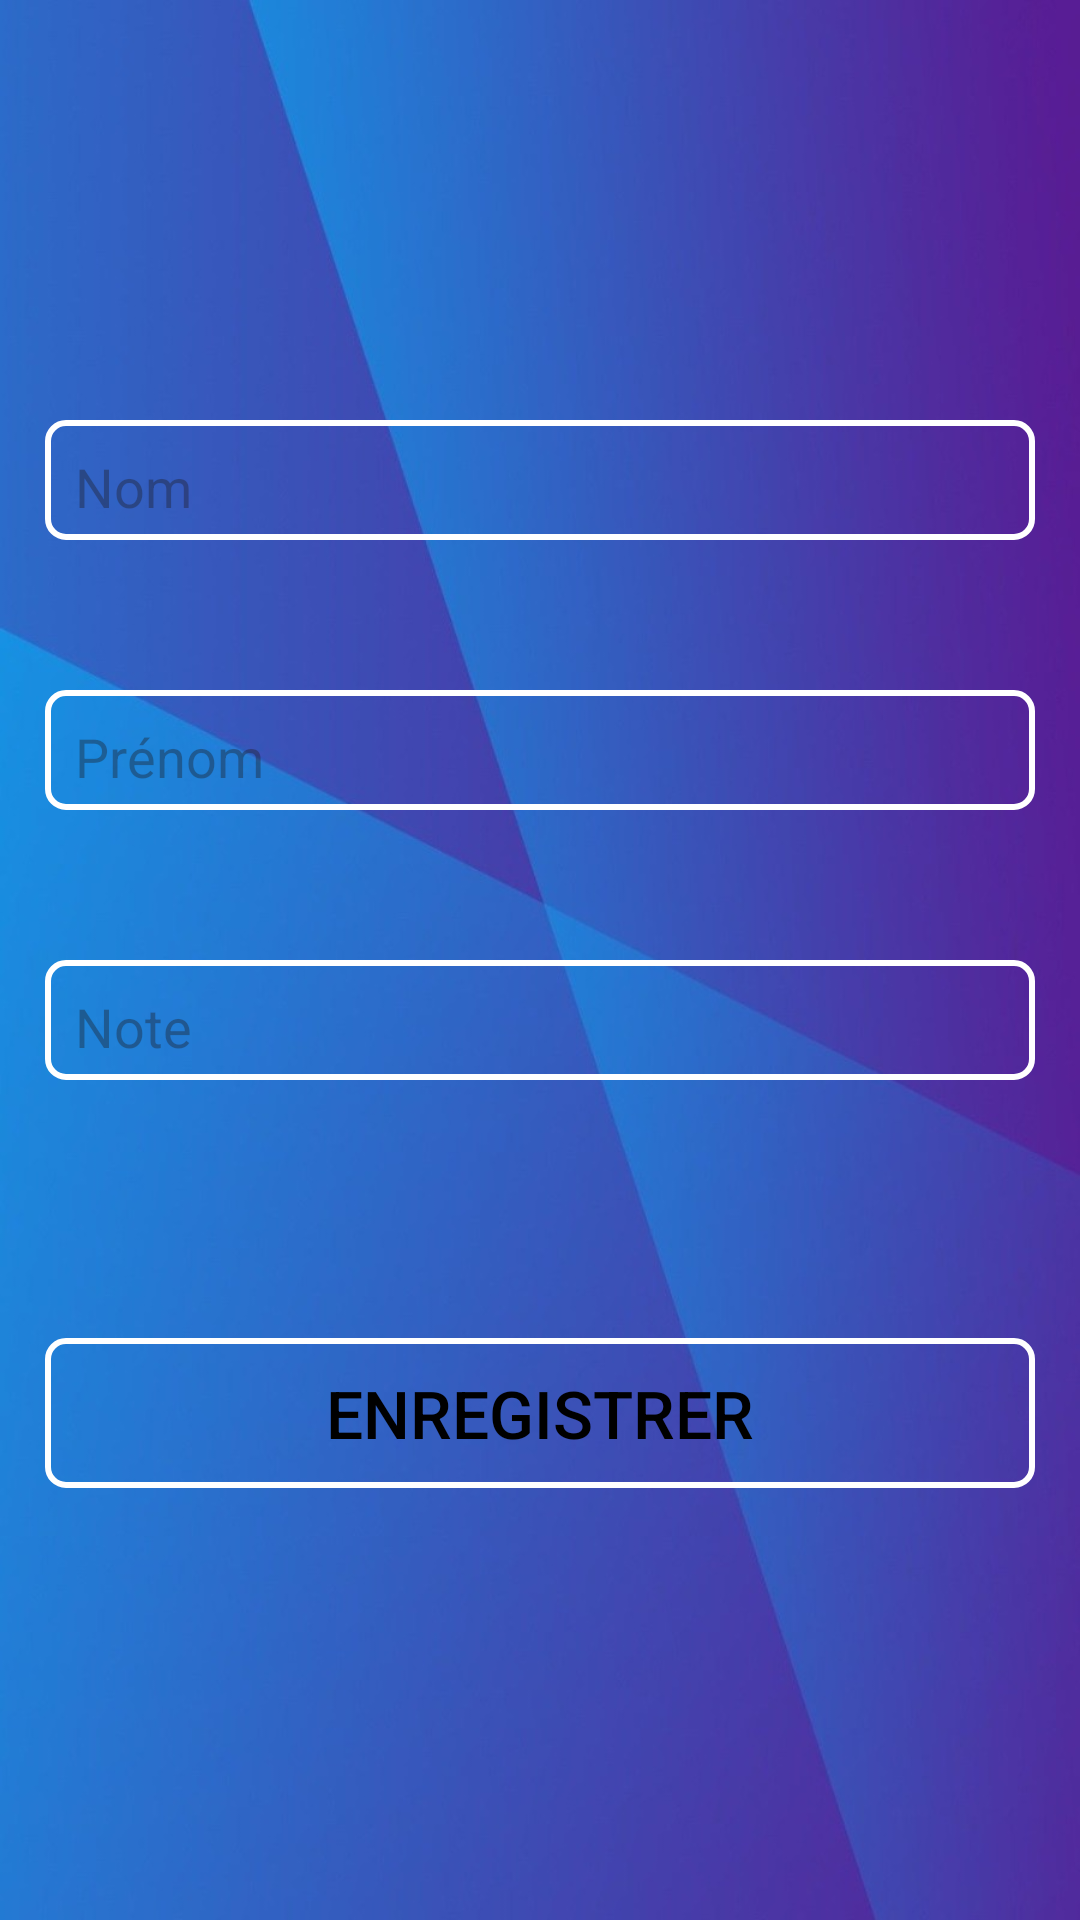

Reconstruct the res/layout file that produces this screen, plus the resources it refers to.
<!-- AndroidManifest.xml: application theme Theme.Enotes -->
<!-- res/layout/activity_saisir_notes.xml -->
<?xml version="1.0" encoding="utf-8"?>
<androidx.constraintlayout.widget.ConstraintLayout xmlns:android="http://schemas.android.com/apk/res/android"
    xmlns:app="http://schemas.android.com/apk/res-auto"
    xmlns:tools="http://schemas.android.com/tools"
    android:id="@+id/main"
    android:layout_width="match_parent"
    android:layout_height="match_parent"
    android:background="@drawable/background"
    tools:context=".SaisirNotes">

    <EditText
        android:id="@+id/editText1"
        android:layout_width="match_parent"
        android:layout_height="40dp"
        android:layout_marginHorizontal="15dp"
        android:layout_marginTop="140dp"
        android:layout_marginBottom="50dp"
        android:background="@drawable/editborder"
        android:drawableLeft="@drawable/baseline_person_24"
        android:drawablePadding="10dp"
        android:hint="@string/nom"
        android:inputType="text"
        android:padding="10dp"
        app:layout_constraintBottom_toTopOf="@+id/editText2"
        app:layout_constraintTop_toTopOf="parent" />

    <EditText
        android:id="@+id/editText2"
        android:layout_width="match_parent"
        android:layout_height="40dp"
        android:layout_marginHorizontal="15dp"
        android:layout_marginBottom="50dp"
        android:background="@drawable/editborder"
        android:drawableLeft="@drawable/baseline_person_24"
        android:drawablePadding="10dp"
        android:hint="@string/prenom"
        android:inputType="text"
        android:padding="10dp"
        app:layout_constraintBottom_toTopOf="@+id/editTextText"
        app:layout_constraintEnd_toEndOf="parent"
        app:layout_constraintHorizontal_bias="1.0"
        app:layout_constraintStart_toStartOf="parent"
        app:layout_constraintTop_toBottomOf="@+id/editText1" />

    <EditText
        android:id="@+id/editTextText"
        android:layout_width="match_parent"
        android:layout_height="40dp"
        android:layout_marginHorizontal="15dp"

        android:layout_marginBottom="30dp"
        android:background="@drawable/editborder"
        android:drawableLeft="@drawable/baseline_person_24"
        android:drawablePadding="10dp"
        android:hint="@string/note"
        android:inputType="number"
        android:padding="10dp"
        app:layout_constraintBottom_toTopOf="@+id/button1"
        app:layout_constraintEnd_toEndOf="parent"
        app:layout_constraintHorizontal_bias="1.0"
        app:layout_constraintStart_toStartOf="parent"
        app:layout_constraintTop_toBottomOf="@+id/editText2" />

    <Button
        android:id="@+id/button1"
        android:layout_width="match_parent"
        android:layout_height="50dp"
        android:layout_marginHorizontal="15dp"

        android:layout_marginTop="86dp"

        android:background="@drawable/editborder"
        android:text="Enregistrer"
        android:textColor="@color/black"
        android:textSize="22dp"
        app:layout_constraintEnd_toEndOf="parent"
        app:layout_constraintHorizontal_bias="0.0"
        app:layout_constraintStart_toStartOf="parent"
        app:layout_constraintTop_toBottomOf="@+id/editTextText" />


</androidx.constraintlayout.widget.ConstraintLayout>
<!-- resources referenced by this layout -->
<resources>
  <color name="black">#FF000000</color>
  <!-- drawable background: jpg bitmap (drawable, 57687 bytes) -->
  <!-- drawable editborder (drawable) -->
  <?xml version="1.0" encoding="utf-8"?>
  
  <shape xmlns:android="http://schemas.android.com/apk/res/android">
  
      <corners android:radius="6dp"></corners>
      <stroke android:width="2dp" android:color="@color/white"></stroke>
  </shape>
  <string name="nom">Nom</string>
  <string name="note">Note</string>
  <string name="prenom">Prénom</string>
  <style name="Theme.Enotes" parent="Base.Theme.Enotes" />
  <color name="white">#FFFFFFFF</color>
  <style name="Base.Theme.Enotes" parent="Theme.Material3.DayNight.NoActionBar">
          
          
      </style>
</resources>
